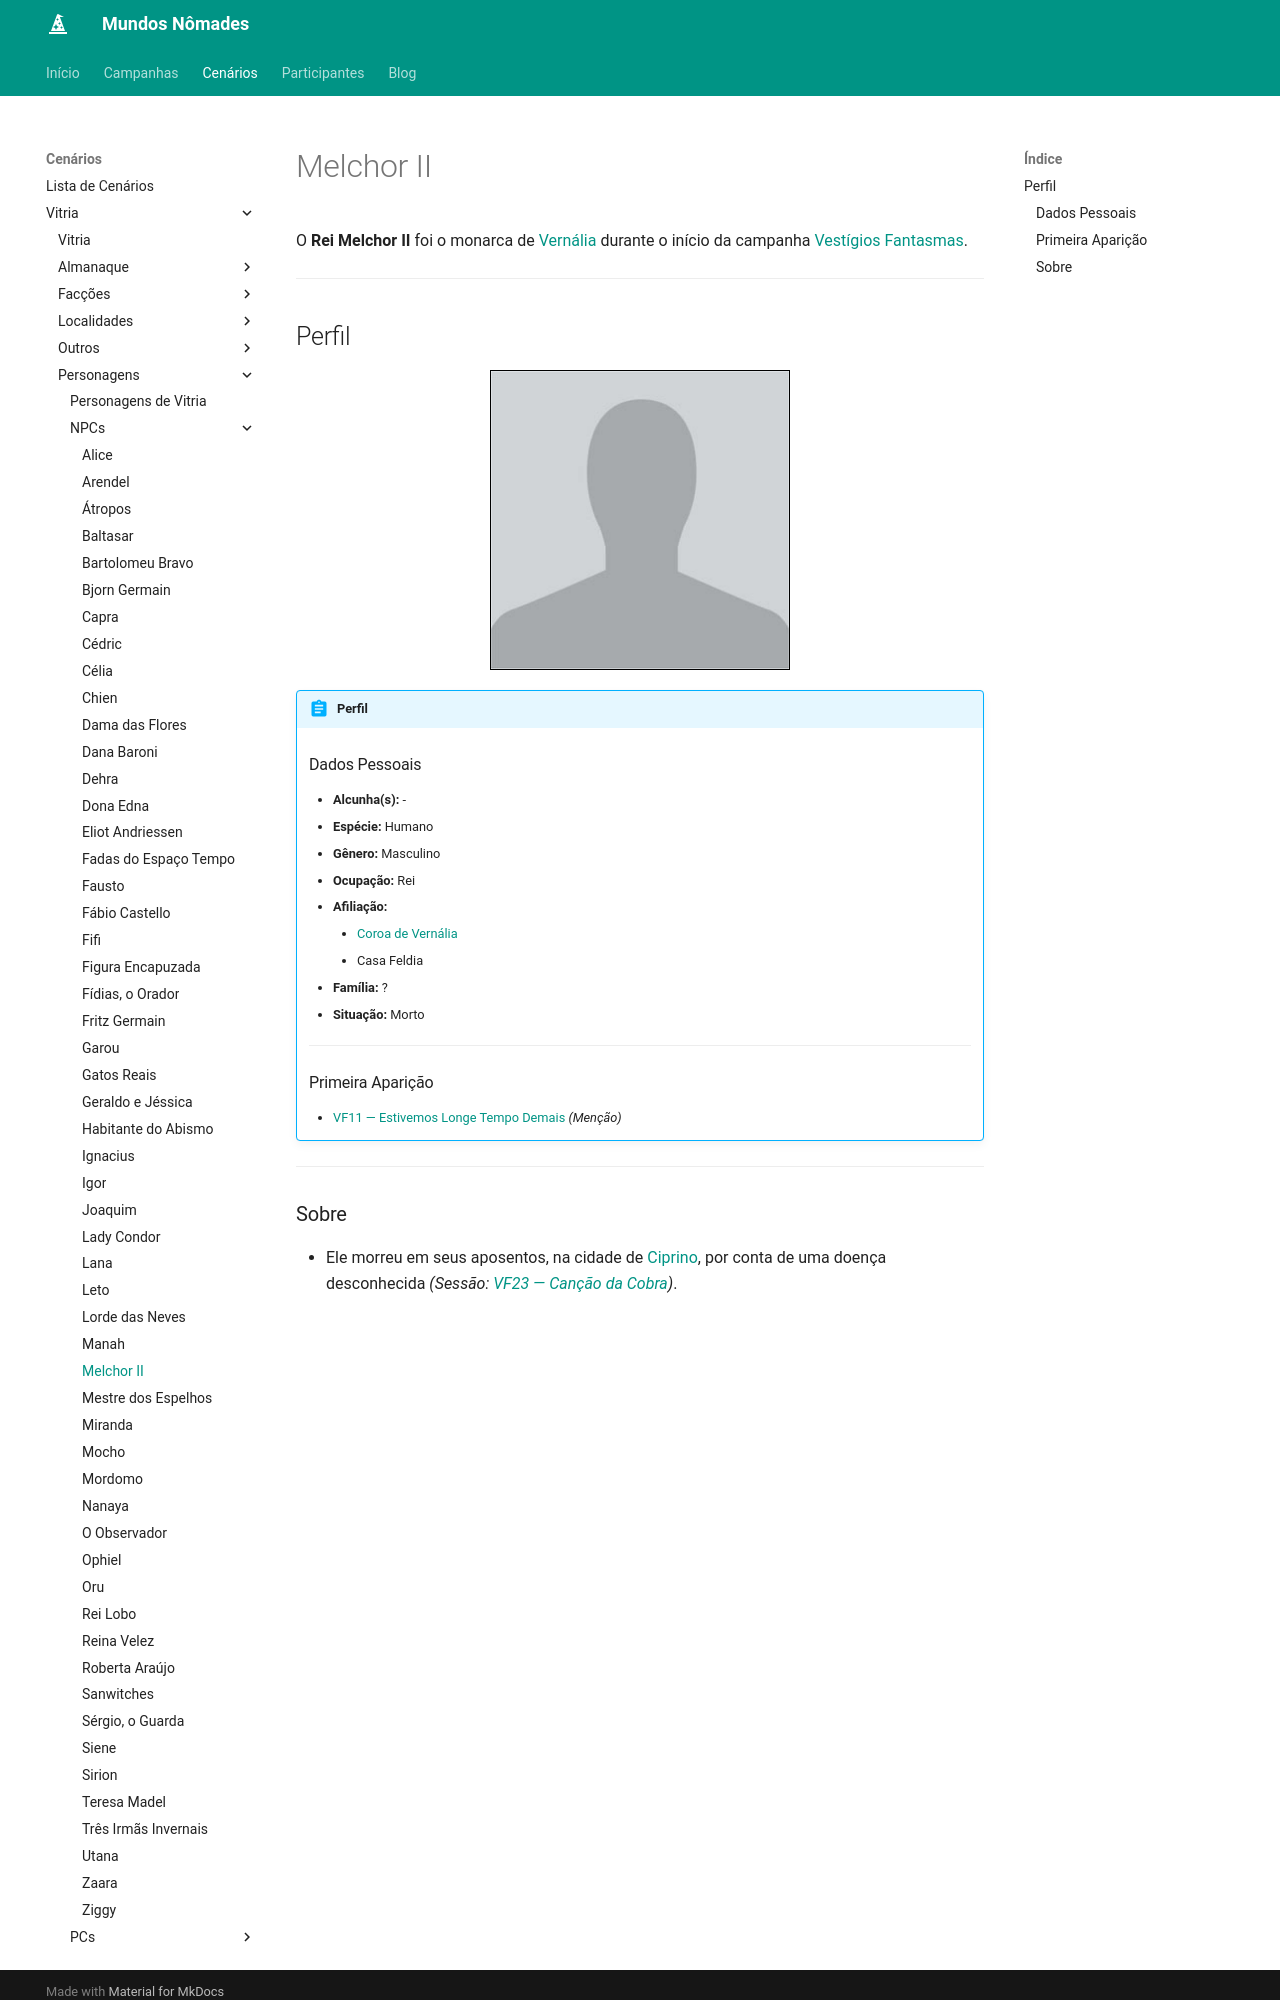

repository: Henrique42/MundosNomades · page: Cenários/Vitria/Personagens/NPCs/Melchor II/index.html · generator: mkdocs

O **Rei Melchor II** foi o monarca de [[Vernália]] durante o início da campanha [[Vestígios Fantasmas]].

---

## Perfil

<figure align="center">
	<img src="/MundosNomades/img/temp.jpeg" width="300" height="300" style="border: 1px solid black;">
</figure>

!!! abstract "Perfil"
	### Dados Pessoais
	- **Alcunha(s):** -
	- **Espécie:** Humano
	- **Gênero:** Masculino
	- **Ocupação:** Rei
	- **Afiliação:** 
		- [[Vernália|Coroa de Vernália]]
		- Casa Feldia
	- **Família:** ?
	- **Situação:** Morto
	---
	### Primeira Aparição
	- [[VF11 ― Estivemos Longe Tempo Demais]] *(Menção)*

---
